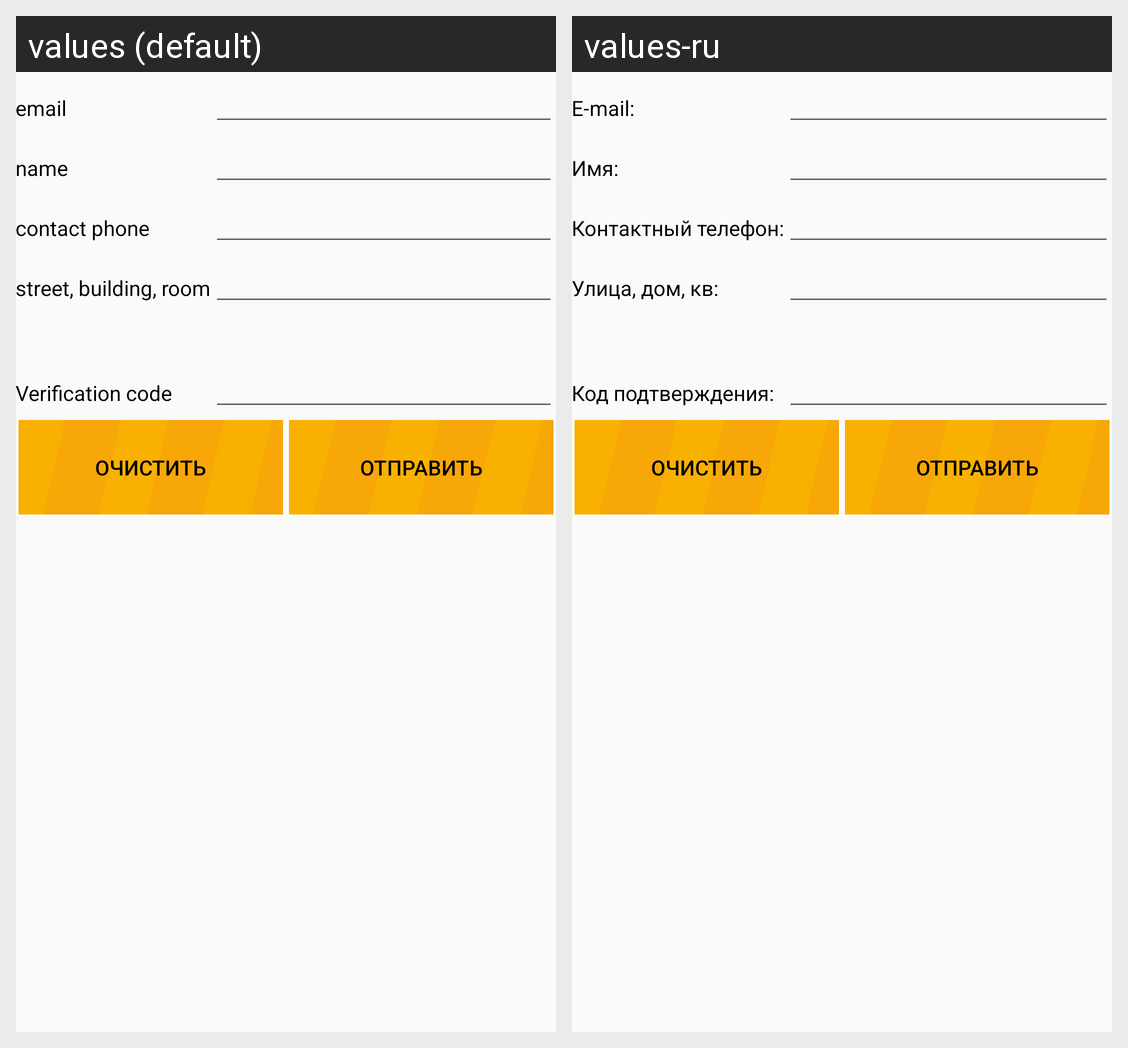

Locale-by-locale string values for the Android screen shown in this grid:
Android screen res/layout/activity_contact_details.xml rendered under 2 locales, left to right: values (default), values-ru. Device: Nexus 5 (rendered at 1080×1920; each locale shown at half size, 540×960, under a caption strip naming it); theme AppTheme.
Strings drawn on this screen, with the default value and each locale's value (text and hints the layout hard-codes, and strings that could not be matched under every locale, appear in the picture but are not listed):

client_details_email
  values: email
  values-ru: E-mail:

client_details_name
  values: name
  values-ru: Имя:

client_details_phone
  values: contact phone
  values-ru: Контактный телефон:

client_details_address
  values: street, building, room
  values-ru: Улица, дом, кв:

client_details_capture
  values: Verification code
  values-ru: Код подтверждения:

client_details_clear
  values: Очистить
  values-ru: Очистить

client_details_send
  values: Отправить
  values-ru: Отправить
